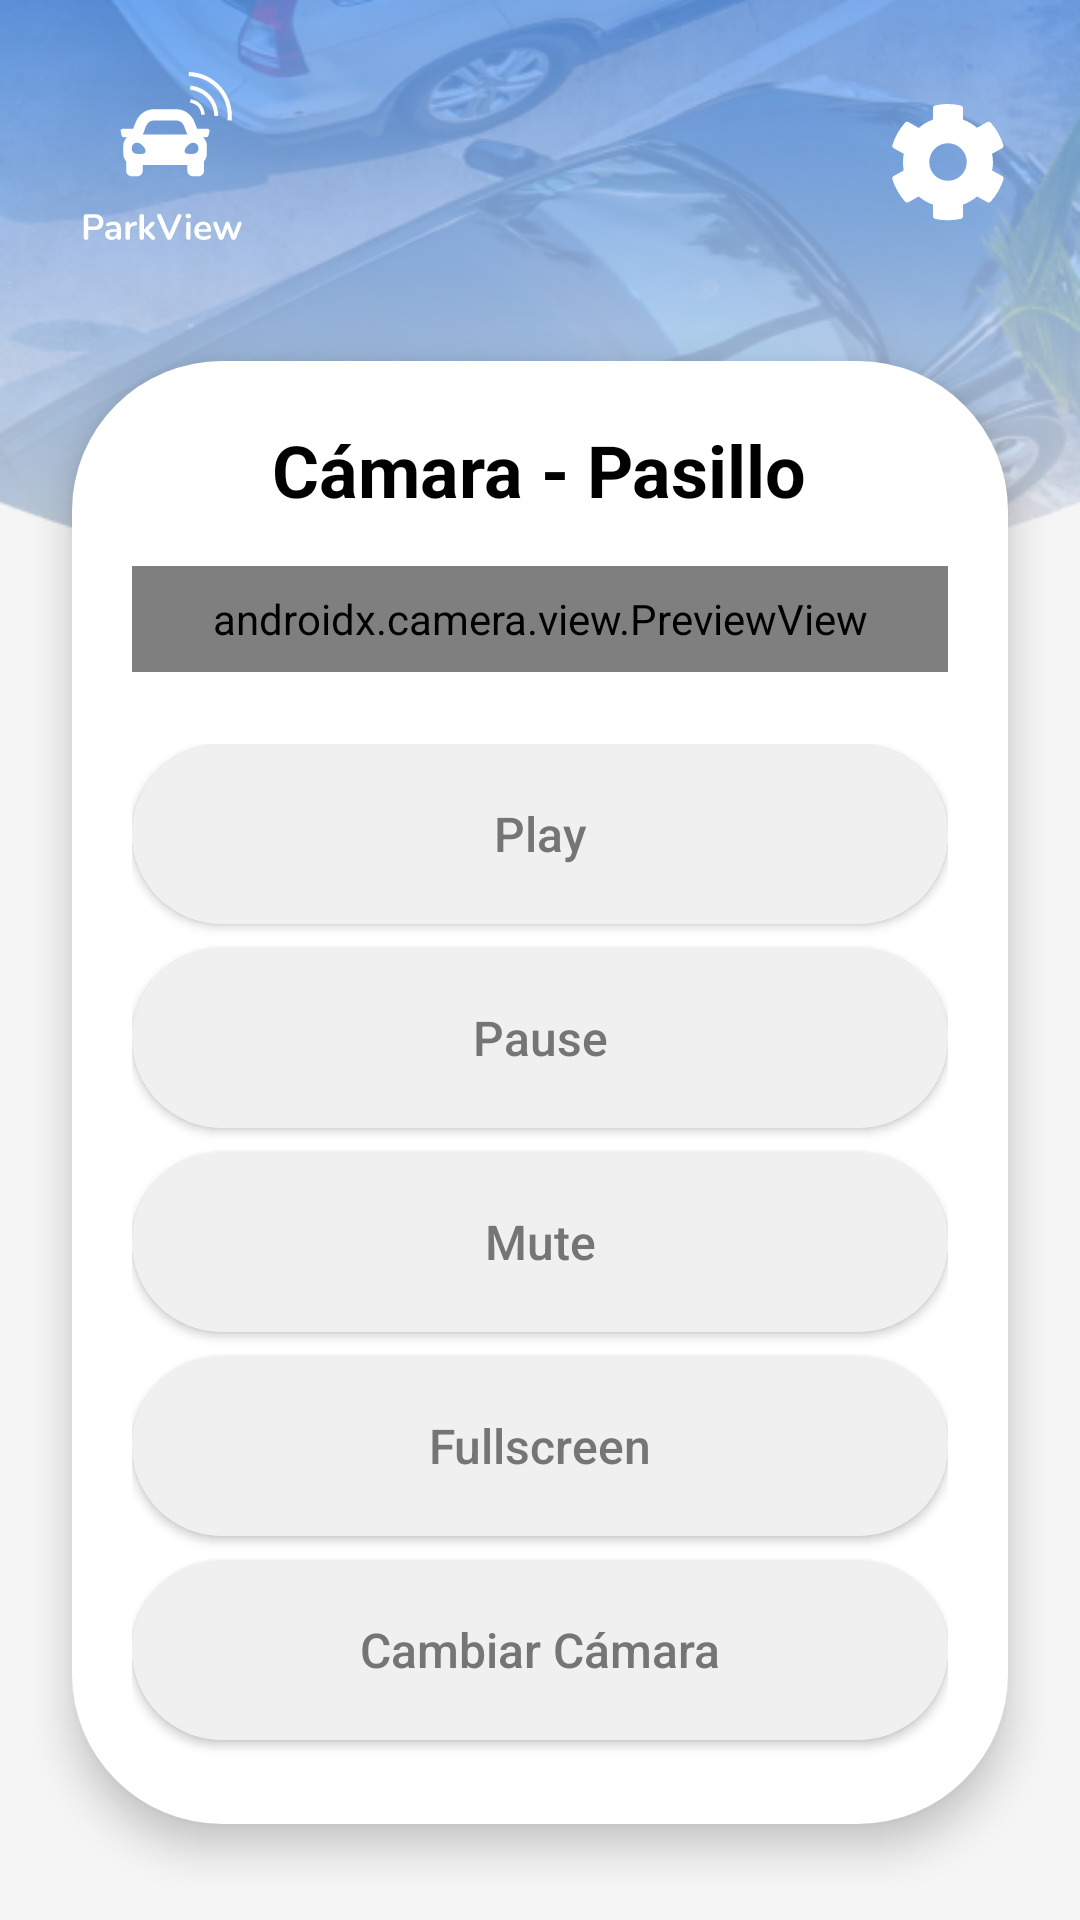

Layout XML and referenced resources for this Android screen:
<!-- AndroidManifest.xml: application theme Theme.ParkView -->
<!-- res/layout/fragment_reproductor_camara.xml -->
<?xml version="1.0" encoding="utf-8"?>
<androidx.constraintlayout.widget.ConstraintLayout xmlns:android="http://schemas.android.com/apk/res/android"
    xmlns:app="http://schemas.android.com/apk/res-auto"
    xmlns:tools="http://schemas.android.com/tools"
    android:layout_width="match_parent"
    android:layout_height="match_parent"
    android:background="#F5F5F5"
    tools:context=".ReproductorCamara">

    <LinearLayout
        android:id="@+id/header_layout_reproductor"
        android:layout_width="0dp"
        android:layout_height="200dp"
        android:background="@drawable/header_save_location_background"
        android:orientation="vertical"
        android:padding="24dp"
        app:layout_constraintEnd_toEndOf="parent"
        app:layout_constraintStart_toStartOf="parent"
        app:layout_constraintTop_toTopOf="parent">

        <androidx.constraintlayout.widget.ConstraintLayout
            android:layout_width="match_parent"
            android:layout_height="wrap_content">

            <ImageView
                android:id="@+id/logo_image"
                android:layout_width="60dp"
                android:layout_height="60dp"
                android:src="@drawable/ic_logo"
                app:layout_constraintStart_toStartOf="parent"
                app:layout_constraintTop_toTopOf="parent"
                app:tint="@android:color/white" />

            <ImageView
                android:id="@+id/settings_icon"
                android:layout_width="40dp"
                android:layout_height="40dp"
                android:src="@drawable/ic_settings"
                app:layout_constraintBottom_toBottomOf="@id/logo_image"
                app:layout_constraintEnd_toEndOf="parent"
                app:layout_constraintTop_toTopOf="@id/logo_image"
                app:tint="@android:color/white" />

        </androidx.constraintlayout.widget.ConstraintLayout>

    </LinearLayout>

    <LinearLayout
        android:id="@+id/reproductor_card"
        android:layout_width="0dp"
        android:layout_height="0dp"
        android:layout_marginStart="24dp"
        android:layout_marginTop="-80dp"
        android:layout_marginEnd="24dp"
        android:layout_marginBottom="32dp"
        android:background="@drawable/card_background"
        android:elevation="8dp"
        android:gravity="center_horizontal"
        android:orientation="vertical"
        android:padding="20dp"
        app:layout_constraintBottom_toBottomOf="parent"
        app:layout_constraintEnd_toEndOf="parent"
        app:layout_constraintStart_toStartOf="parent"
        app:layout_constraintTop_toBottomOf="@+id/header_layout_reproductor">

        <TextView
            android:id="@+id/tv_reproductor_title"
            android:layout_width="wrap_content"
            android:layout_height="wrap_content"
            android:text="Cámara - Pasillo"
            android:textColor="@android:color/black"
            android:textSize="24sp"
            android:textStyle="bold" />


        <androidx.camera.view.PreviewView
            android:id="@+id/cameraPreview"
            android:layout_width="match_parent"
            android:layout_height="0dp"
            android:layout_marginTop="16dp"
            android:layout_weight="1"
            android:scaleType="centerCrop"
            app:implementationMode="compatible" />


        <LinearLayout
            android:id="@+id/controls_layout"
            android:layout_width="match_parent"
            android:layout_height="wrap_content"
            android:orientation="vertical"
            android:layout_marginTop="24dp">

            <androidx.appcompat.widget.AppCompatButton
                android:id="@+id/btn_play"
                android:layout_width="match_parent"
                android:layout_height="60dp"
                android:background="@drawable/button_selector"
                android:text="Play"
                android:textAllCaps="false"
                android:textColor="@color/button_text_selector"
                android:textSize="16sp" />

            <androidx.appcompat.widget.AppCompatButton
                android:id="@+id/btn_pause"
                android:layout_width="match_parent"
                android:layout_height="60dp"
                android:layout_marginTop="8dp"
                android:background="@drawable/button_selector"
                android:text="Pause"
                android:textAllCaps="false"
                android:textColor="@color/button_text_selector"
                android:textSize="16sp" />

            <androidx.appcompat.widget.AppCompatButton
                android:id="@+id/btn_mute"
                android:layout_width="match_parent"
                android:layout_height="60dp"
                android:layout_marginTop="8dp"
                android:background="@drawable/button_selector"
                android:text="Mute"
                android:textAllCaps="false"
                android:textColor="@color/button_text_selector"
                android:textSize="16sp" />

            <androidx.appcompat.widget.AppCompatButton
                android:id="@+id/btn_fullscreen"
                android:layout_width="match_parent"
                android:layout_height="60dp"
                android:layout_marginTop="8dp"
                android:background="@drawable/button_selector"
                android:text="Fullscreen"
                android:textAllCaps="false"
                android:textColor="@color/button_text_selector"
                android:textSize="16sp" />

            <androidx.appcompat.widget.AppCompatButton
                android:id="@+id/btn_cambiar_camara"
                android:layout_width="match_parent"
                android:layout_height="60dp"
                android:layout_marginTop="8dp"
                android:layout_marginBottom="8dp"
                android:background="@drawable/button_selector"
                android:text="Cambiar Cámara"
                android:textAllCaps="false"
                android:textColor="@color/button_text_selector"
                android:textSize="16sp" />

        </LinearLayout>

    </LinearLayout>

</androidx.constraintlayout.widget.ConstraintLayout>
<!-- resources referenced by this layout -->
<resources>
  <!-- drawable button_selector (drawable) -->
  <?xml version="1.0" encoding="utf-8"?>
  <selector xmlns:android="http://schemas.android.com/apk/res/android">
      <item android:state_selected="true" android:drawable="@drawable/button_background_blue" />
      <item android:drawable="@drawable/button_background_gray" />
  </selector>
  <!-- drawable card_background (drawable) -->
  <?xml version="1.0" encoding="utf-8"?>
  <shape xmlns:android="http://schemas.android.com/apk/res/android"
      android:shape="rectangle">
      <solid android:color="@android:color/white"/>
      <corners android:radius="50dp"/>
  </shape>
  <!-- drawable header_save_location_background: png bitmap (drawable, 125431 bytes) -->
  <!-- drawable ic_logo: vector/xml drawable (drawable, 9109 chars, omitted) -->
  <!-- drawable ic_settings (drawable) -->
  <vector xmlns:android="http://schemas.android.com/apk/res/android"
      android:width="38dp"
      android:height="40dp"
      android:viewportWidth="38"
      android:viewportHeight="40">
    <path
        android:pathData="M37.047,24.688C37.438,24.922 37.594,25.391 37.516,25.781C36.578,28.594 35.172,31.094 33.219,33.203C32.906,33.516 32.438,33.594 32.047,33.359L28.688,31.484C27.281,32.656 25.719,33.594 24,34.219V38.047C24,38.438 23.688,38.828 23.219,38.984C20.484,39.531 17.594,39.609 14.703,38.984C14.313,38.828 14,38.438 14,38.047V34.219C12.203,33.594 10.641,32.656 9.234,31.484L5.875,33.359C5.484,33.594 5.016,33.516 4.703,33.203C2.828,31.094 1.344,28.594 0.484,25.781C0.328,25.391 0.484,24.922 0.875,24.688L4.234,22.813C3.922,20.938 3.922,19.141 4.234,17.266L0.875,15.391C0.484,15.156 0.328,14.688 0.484,14.297C1.344,11.484 2.828,8.984 4.703,6.875C5.016,6.563 5.484,6.484 5.875,6.719L9.234,8.672C10.641,7.422 12.203,6.484 14,5.859V2.031C14,1.641 14.234,1.25 14.703,1.172C17.438,0.547 20.328,0.469 23.219,1.172C23.688,1.25 24,1.641 24,2.031V5.859C25.719,6.484 27.281,7.422 28.688,8.594L32.047,6.719C32.438,6.484 32.906,6.563 33.219,6.875C35.094,8.984 36.578,11.484 37.438,14.297C37.594,14.688 37.438,15.156 37.047,15.391L33.688,17.266C34.078,19.141 34.078,20.938 33.688,22.813L37.047,24.688ZM19,26.25C22.438,26.25 25.25,23.516 25.25,20C25.25,16.563 22.438,13.75 19,13.75C15.484,13.75 12.75,16.563 12.75,20C12.75,23.516 15.484,26.25 19,26.25Z"
        android:fillColor="#ffffff"/>
  </vector>
  <style name="Theme.ParkView" parent="Base.Theme.ParkView" />
  <!-- drawable button_background_blue (drawable) -->
  <?xml version="1.0" encoding="utf-8"?>
  <shape xmlns:android="http://schemas.android.com/apk/res/android"
      android:shape="rectangle">
      <solid android:color="#3A79F0"/> <corners android:radius="100dp"/>
  </shape>
  <!-- drawable button_background_gray (drawable) -->
  <?xml version="1.0" encoding="utf-8"?>
  <shape xmlns:android="http://schemas.android.com/apk/res/android"
      android:shape="rectangle">
      <solid android:color="#F0F0F0"/> <corners android:radius="100dp"/>
  </shape>
  <style name="Base.Theme.ParkView" parent="Theme.Material3.DayNight.NoActionBar">
      </style>
</resources>
